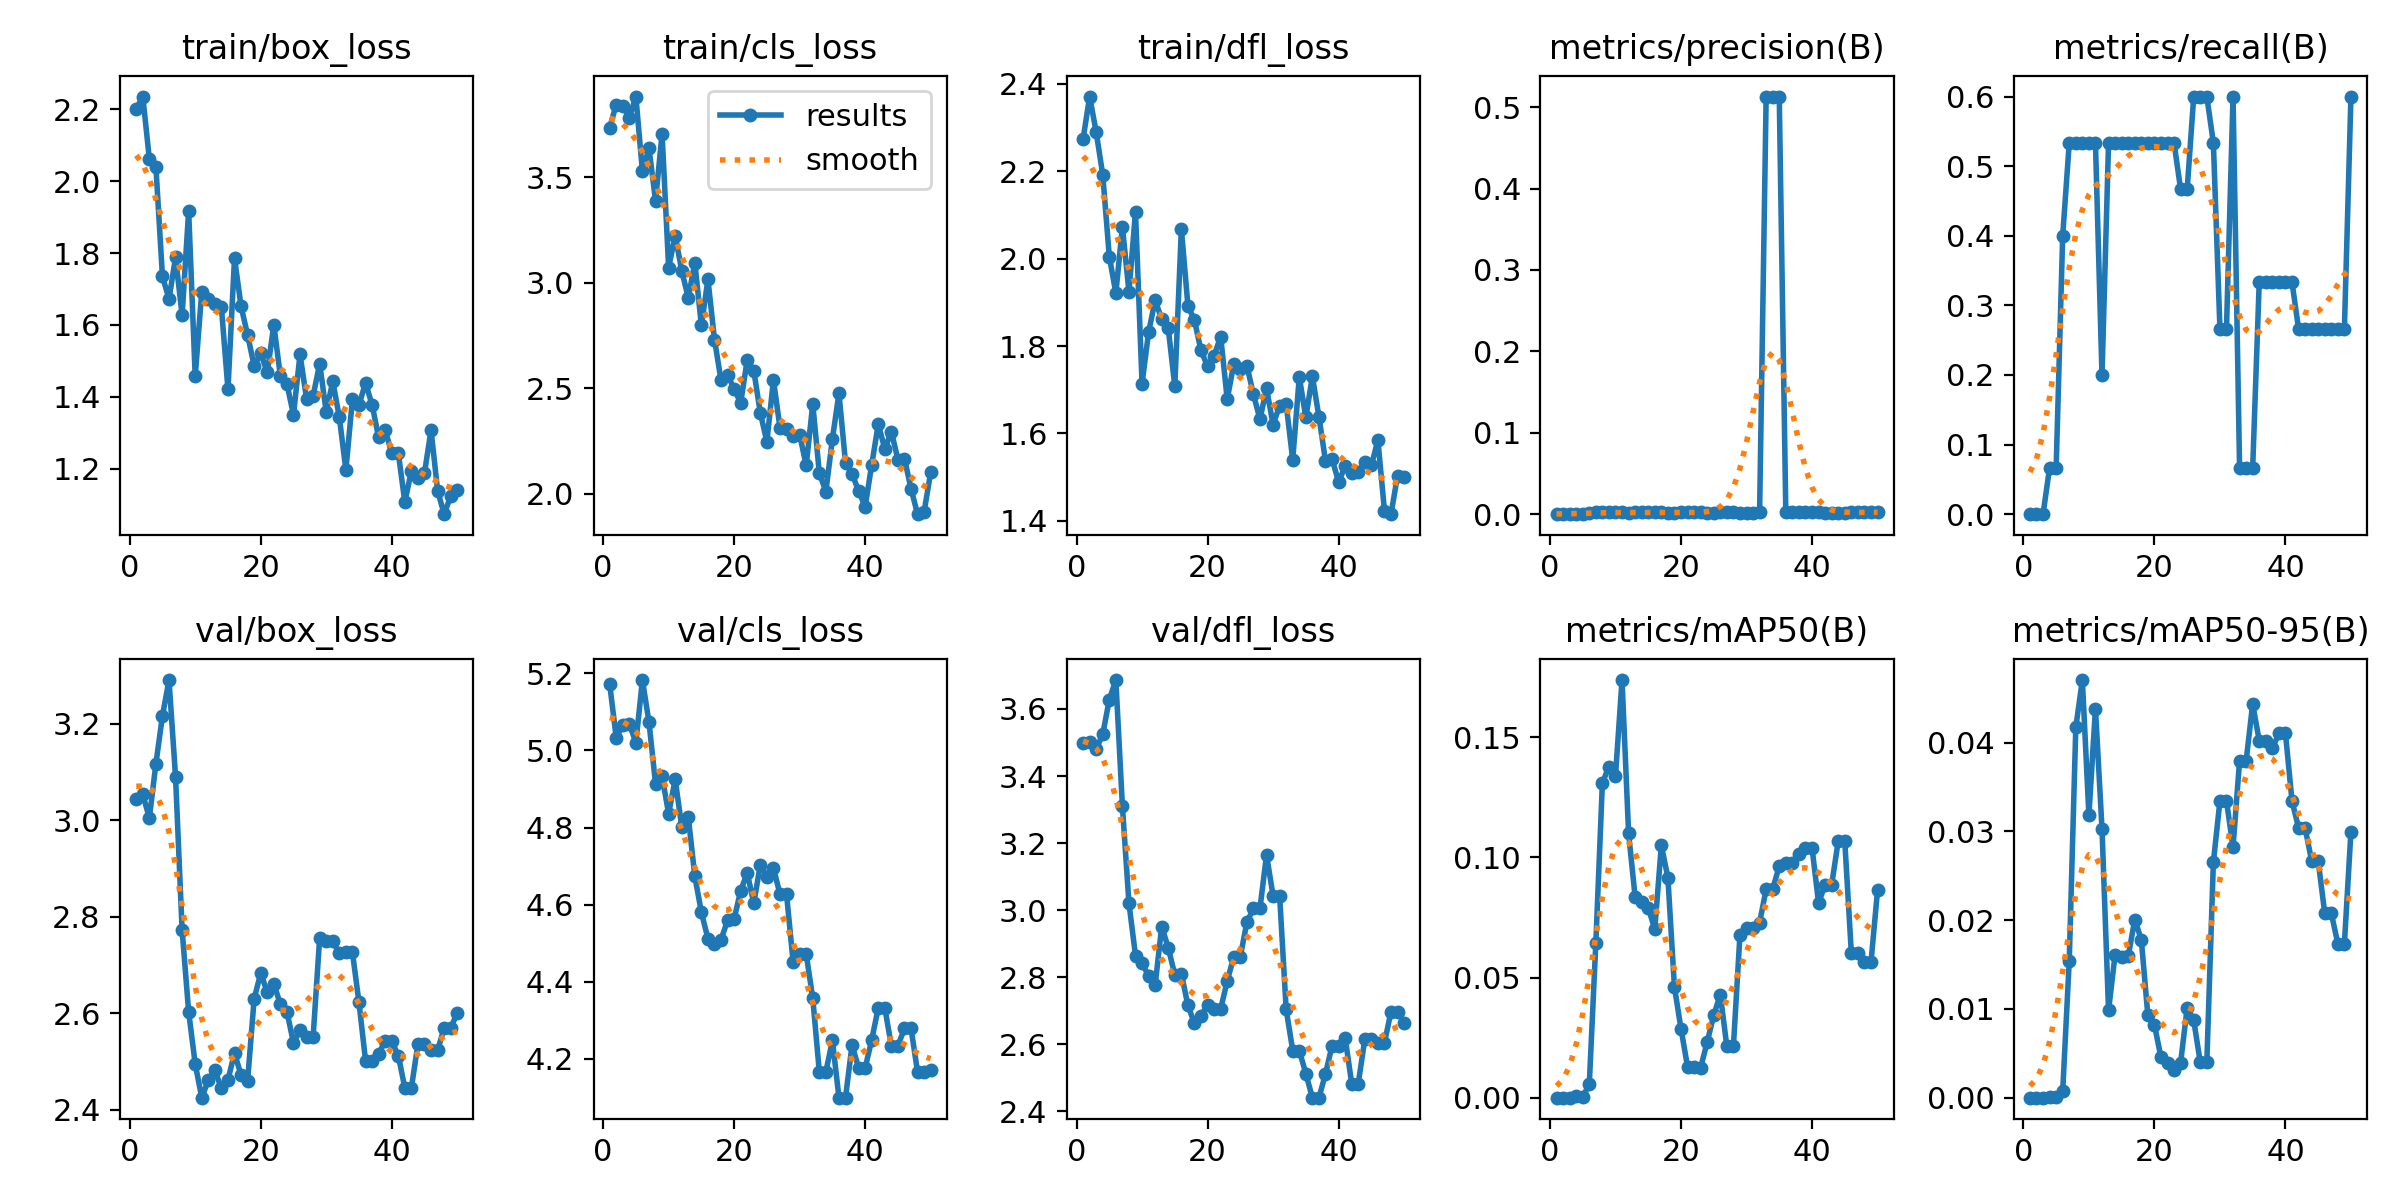

The table this chart was drawn from, first rows:
epoch, train/box_loss, train/cls_loss, train/dfl_loss, metrics/precision(B), metrics/recall(B), metrics/mAP50(B), metrics/mAP50-95(B), val/box_loss, val/cls_loss, val/dfl_loss, lr/pg0, lr/pg1, lr/pg2
1, 2.201, 3.735, 2.273, 0, 0, 0, 0, 3.044, 5.173, 3.499, 1.429e-05, 1.429e-05, 1.429e-05
2, 2.236, 3.845, 2.371, 0, 0, 0, 0, 3.053, 5.033, 3.5, 4.2021e-05, 4.2021e-05, 4.2021e-05
3, 2.062, 3.837, 2.289, 0, 0, 0, 0, 3.004, 5.066, 3.481, 6.8621e-05, 6.8621e-05, 6.8621e-05
4, 2.04, 3.783, 2.192, 0.00056, 0.06667, 0.00071, 7e-05, 3.117, 5.069, 3.525, 9.4088e-05, 9.4088e-05, 9.4088e-05
5, 1.735, 3.883, 2.005, 0.00054, 0.06667, 0.00044, 4e-05, 3.216, 5.02, 3.628, 0.0001184, 0.0001184, 0.0001184
6, 1.672, 3.527, 1.921, 0.00116, 0.4, 0.0055, 0.00073, 3.29, 5.183, 3.686, 0.0001416, 0.0001416, 0.0001416
7, 1.788, 3.638, 2.072, 0.00214, 0.5333, 0.06427, 0.01544, 3.09, 5.074, 3.31, 0.0001637, 0.0001637, 0.0001637
8, 1.627, 3.39, 1.924, 0.00217, 0.5333, 0.131, 0.04171, 2.773, 4.914, 3.02, 0.0001846, 0.0001846, 0.0001846
9, 1.917, 3.705, 2.107, 0.00215, 0.5333, 0.1379, 0.04704, 2.602, 4.933, 2.865, 0.0002045, 0.0002045, 0.0002045
10, 1.457, 3.072, 1.714, 0.00209, 0.5333, 0.1339, 0.03183, 2.495, 4.836, 2.842, 0.0002231, 0.0002231, 0.0002231
11, 1.693, 3.223, 1.832, 0.0021, 0.5333, 0.1739, 0.04383, 2.425, 4.925, 2.804, 0.0002407, 0.0002407, 0.0002407
12, 1.672, 3.058, 1.905, 0.00148, 0.2, 0.1101, 0.03028, 2.461, 4.802, 2.777, 0.0002571, 0.0002571, 0.0002571
13, 1.659, 2.928, 1.861, 0.00207, 0.5333, 0.08356, 0.00984, 2.482, 4.828, 2.951, 0.0002724, 0.0002724, 0.0002724
14, 1.649, 3.096, 1.84, 0.00206, 0.5333, 0.08166, 0.01612, 2.444, 4.673, 2.887, 0.0002865, 0.0002865, 0.0002865
15, 1.42, 2.798, 1.708, 0.00206, 0.5333, 0.07914, 0.0158, 2.462, 4.58, 2.807, 0.0002995, 0.0002995, 0.0002995
16, 1.786, 3.016, 2.068, 0.00209, 0.5333, 0.07008, 0.01592, 2.518, 4.512, 2.811, 0.0003114, 0.0003114, 0.0003114
17, 1.651, 2.731, 1.892, 0.00208, 0.5333, 0.1051, 0.02006, 2.472, 4.497, 2.716, 0.0003222, 0.0003222, 0.0003222
18, 1.572, 2.538, 1.859, 0.00204, 0.5333, 0.09162, 0.01779, 2.46, 4.51, 2.662, 0.0003318, 0.0003318, 0.0003318
19, 1.486, 2.564, 1.79, 0.00205, 0.5333, 0.04607, 0.00926, 2.63, 4.559, 2.684, 0.0003403, 0.0003403, 0.0003403
20, 1.521, 2.496, 1.754, 0.00207, 0.5333, 0.02874, 0.00821, 2.683, 4.563, 2.718, 0.0003477, 0.0003477, 0.0003477
21, 1.468, 2.43, 1.778, 0.00209, 0.5333, 0.01288, 0.00454, 2.643, 4.636, 2.704, 0.0003539, 0.0003539, 0.0003539
22, 1.6, 2.635, 1.822, 0.00214, 0.5333, 0.01265, 0.00387, 2.661, 4.683, 2.705, 0.000359, 0.000359, 0.000359
23, 1.457, 2.583, 1.678, 0.00209, 0.5333, 0.01252, 0.00307, 2.619, 4.603, 2.789, 0.0003629, 0.0003629, 0.0003629
24, 1.436, 2.383, 1.758, 0.00155, 0.4667, 0.0231, 0.00396, 2.603, 4.704, 2.86, 0.0003658, 0.0003658, 0.0003658
25, 1.35, 2.247, 1.747, 0.0015, 0.4667, 0.03432, 0.01012, 2.539, 4.672, 2.861, 0.0003675, 0.0003675, 0.0003675
26, 1.518, 2.54, 1.755, 0.00244, 0.6, 0.04295, 0.00872, 2.564, 4.695, 2.963, 0.000368, 0.000368, 0.000368
27, 1.394, 2.312, 1.69, 0.00242, 0.6, 0.02133, 0.00398, 2.551, 4.627, 3.006, 0.0003675, 0.0003675, 0.0003675
28, 1.402, 2.309, 1.633, 0.00242, 0.6, 0.02133, 0.00398, 2.551, 4.627, 3.006, 0.0003658, 0.0003658, 0.0003658
29, 1.492, 2.275, 1.703, 0.00194, 0.5333, 0.06775, 0.02652, 2.756, 4.452, 3.165, 0.000363, 0.000363, 0.000363
30, 1.358, 2.28, 1.62, 0.00204, 0.2667, 0.07078, 0.03343, 2.749, 4.472, 3.042, 0.000359, 0.000359, 0.000359
31, 1.443, 2.134, 1.664, 0.00204, 0.2667, 0.07078, 0.03343, 2.749, 4.472, 3.042, 0.0003539, 0.0003539, 0.0003539
32, 1.343, 2.425, 1.667, 0.00254, 0.6, 0.07288, 0.02822, 2.724, 4.358, 2.704, 0.0003477, 0.0003477, 0.0003477
33, 1.196, 2.099, 1.54, 0.5129, 0.06667, 0.08681, 0.03794, 2.726, 4.167, 2.581, 0.0003403, 0.0003403, 0.0003403
34, 1.393, 2.01, 1.729, 0.5129, 0.06667, 0.08681, 0.03794, 2.726, 4.167, 2.581, 0.0003319, 0.0003319, 0.0003319
35, 1.376, 2.26, 1.637, 0.5128, 0.06667, 0.09646, 0.04435, 2.622, 4.248, 2.513, 0.0003222, 0.0003222, 0.0003222
36, 1.439, 2.476, 1.731, 0.00257, 0.3333, 0.09759, 0.04019, 2.502, 4.099, 2.441, 0.0003115, 0.0003115, 0.0003115
37, 1.377, 2.147, 1.638, 0.00257, 0.3333, 0.09759, 0.04019, 2.502, 4.099, 2.441, 0.0002996, 0.0002996, 0.0002996
38, 1.287, 2.094, 1.538, 0.00255, 0.3333, 0.1013, 0.03933, 2.516, 4.236, 2.511, 0.0002866, 0.0002866, 0.0002866
39, 1.308, 2.013, 1.542, 0.00254, 0.3333, 0.1041, 0.04106, 2.542, 4.176, 2.596, 0.0002724, 0.0002724, 0.0002724
40, 1.242, 1.939, 1.489, 0.00254, 0.3333, 0.1041, 0.04106, 2.542, 4.176, 2.596, 0.0002572, 0.0002572, 0.0002572
41, 1.244, 2.137, 1.524, 0.00248, 0.3333, 0.0811, 0.03343, 2.512, 4.249, 2.619, 0.0002408, 0.0002408, 0.0002408
42, 1.107, 2.33, 1.51, 0.00201, 0.2667, 0.08864, 0.0304, 2.445, 4.332, 2.483, 0.0002232, 0.0002232, 0.0002232
43, 1.194, 2.212, 1.512, 0.00201, 0.2667, 0.08864, 0.0304, 2.445, 4.332, 2.483, 0.0002046, 0.0002046, 0.0002046
44, 1.174, 2.295, 1.534, 0.00204, 0.2667, 0.1068, 0.02666, 2.537, 4.234, 2.614, 0.0001847, 0.0001847, 0.0001847
45, 1.188, 2.162, 1.527, 0.00204, 0.2667, 0.1068, 0.02666, 2.537, 4.234, 2.614, 0.0001638, 0.0001638, 0.0001638
46, 1.307, 2.166, 1.585, 0.00209, 0.2667, 0.06043, 0.02077, 2.523, 4.279, 2.604, 0.0001417, 0.0001417, 0.0001417
47, 1.139, 2.024, 1.424, 0.00209, 0.2667, 0.06043, 0.02077, 2.523, 4.279, 2.604, 0.0001185, 0.0001185, 0.0001185
48, 1.073, 1.903, 1.415, 0.00207, 0.2667, 0.0563, 0.01735, 2.569, 4.166, 2.697, 9.4214e-05, 9.4214e-05, 9.4214e-05
49, 1.123, 1.915, 1.504, 0.00207, 0.2667, 0.0563, 0.01735, 2.569, 4.166, 2.697, 6.8752e-05, 6.8752e-05, 6.8752e-05
50, 1.141, 2.101, 1.5, 0.00278, 0.6, 0.08627, 0.02997, 2.6, 4.17, 2.664, 4.2158e-05, 4.2158e-05, 4.2158e-05
